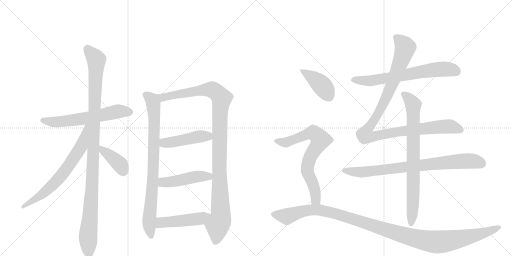
t = 0.00 s
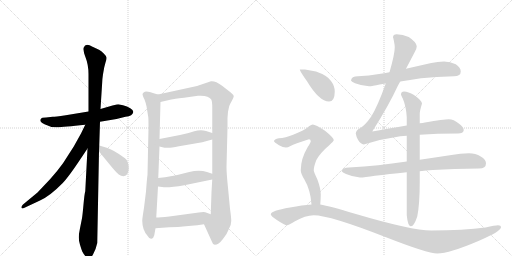
t = 2.72 s
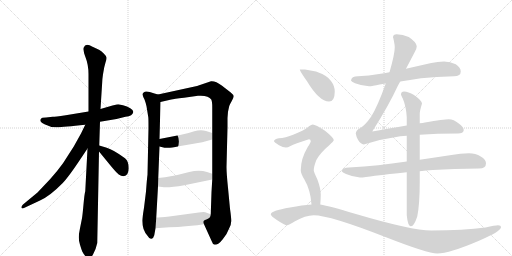
t = 5.45 s
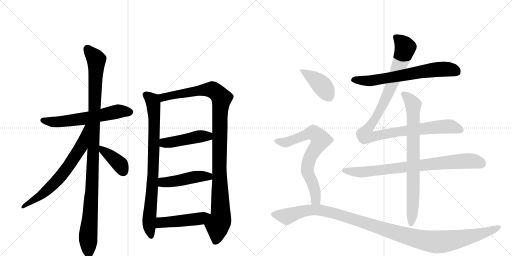
t = 8.17 s
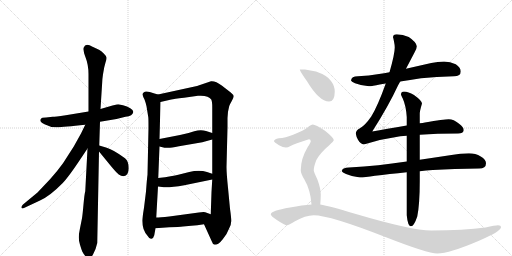
t = 10.90 s
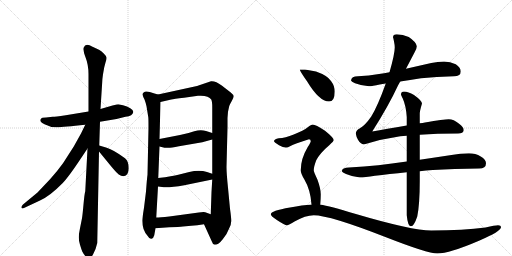
t = 13.62 s

The animated SVG that drew these frames (rendered in a browser with its animation timeline set to each time). Animation: 16 CSS @keyframes rules; one cycle of 13.62 s.

<svg version="1.1" viewBox="0 0 2048 1024" xmlns="http://www.w3.org/2000/svg">
  <g stroke="lightgray" stroke-dasharray="1,1" stroke-width="1" transform="scale(4, 4)">
    <line x1="0" y1="0" x2="256" y2="256"></line>
    <line x1="256" y1="0" x2="0" y2="256"></line>
    <line x1="128" y1="0" x2="128" y2="256"></line>
    <line x1="0" y1="128" x2="256" y2="128"></line>
    <line x1="256" y1="0" x2="512" y2="256"></line>
    <line x1="512" y1="0" x2="256" y2="256"></line>
    <line x1="384" y1="0" x2="384" y2="256"></line>
    <line x1="256" y1="128" x2="512" y2="128"></line>
  </g>
<g transform="scale(1, -1) translate(0, -850)">
   <style type="text/css">
    @keyframes keyframes0 {
      from {
       stroke: black;
       stroke-dashoffset: 609;
       stroke-width: 128;
       }
       66% {
       animation-timing-function: step-end;
       stroke: black;
       stroke-dashoffset: 0;
       stroke-width: 128;
       }
       to {
       stroke: black;
       stroke-width: 1024;
       }
       }
       #make-me-a-hanzi-animation-0 {
         animation: keyframes0 0.745605s both;
         animation-delay: 0.000000s;
         animation-timing-function: linear;
       }
    @keyframes keyframes1 {
      from {
       stroke: black;
       stroke-dashoffset: 1101;
       stroke-width: 128;
       }
       78% {
       animation-timing-function: step-end;
       stroke: black;
       stroke-dashoffset: 0;
       stroke-width: 128;
       }
       to {
       stroke: black;
       stroke-width: 1024;
       }
       }
       #make-me-a-hanzi-animation-1 {
         animation: keyframes1 1.145996s both;
         animation-delay: 0.745605s;
         animation-timing-function: linear;
       }
    @keyframes keyframes2 {
      from {
       stroke: black;
       stroke-dashoffset: 681;
       stroke-width: 128;
       }
       69% {
       animation-timing-function: step-end;
       stroke: black;
       stroke-dashoffset: 0;
       stroke-width: 128;
       }
       to {
       stroke: black;
       stroke-width: 1024;
       }
       }
       #make-me-a-hanzi-animation-2 {
         animation: keyframes2 0.804199s both;
         animation-delay: 1.891602s;
         animation-timing-function: linear;
       }
    @keyframes keyframes3 {
      from {
       stroke: black;
       stroke-dashoffset: 392;
       stroke-width: 128;
       }
       56% {
       animation-timing-function: step-end;
       stroke: black;
       stroke-dashoffset: 0;
       stroke-width: 128;
       }
       to {
       stroke: black;
       stroke-width: 1024;
       }
       }
       #make-me-a-hanzi-animation-3 {
         animation: keyframes3 0.569010s both;
         animation-delay: 2.695801s;
         animation-timing-function: linear;
       }
    @keyframes keyframes4 {
      from {
       stroke: black;
       stroke-dashoffset: 837;
       stroke-width: 128;
       }
       73% {
       animation-timing-function: step-end;
       stroke: black;
       stroke-dashoffset: 0;
       stroke-width: 128;
       }
       to {
       stroke: black;
       stroke-width: 1024;
       }
       }
       #make-me-a-hanzi-animation-4 {
         animation: keyframes4 0.931152s both;
         animation-delay: 3.264811s;
         animation-timing-function: linear;
       }
    @keyframes keyframes5 {
      from {
       stroke: black;
       stroke-dashoffset: 1097;
       stroke-width: 128;
       }
       78% {
       animation-timing-function: step-end;
       stroke: black;
       stroke-dashoffset: 0;
       stroke-width: 128;
       }
       to {
       stroke: black;
       stroke-width: 1024;
       }
       }
       #make-me-a-hanzi-animation-5 {
         animation: keyframes5 1.142741s both;
         animation-delay: 4.195964s;
         animation-timing-function: linear;
       }
    @keyframes keyframes6 {
      from {
       stroke: black;
       stroke-dashoffset: 458;
       stroke-width: 128;
       }
       60% {
       animation-timing-function: step-end;
       stroke: black;
       stroke-dashoffset: 0;
       stroke-width: 128;
       }
       to {
       stroke: black;
       stroke-width: 1024;
       }
       }
       #make-me-a-hanzi-animation-6 {
         animation: keyframes6 0.622721s both;
         animation-delay: 5.338704s;
         animation-timing-function: linear;
       }
    @keyframes keyframes7 {
      from {
       stroke: black;
       stroke-dashoffset: 467;
       stroke-width: 128;
       }
       60% {
       animation-timing-function: step-end;
       stroke: black;
       stroke-dashoffset: 0;
       stroke-width: 128;
       }
       to {
       stroke: black;
       stroke-width: 1024;
       }
       }
       #make-me-a-hanzi-animation-7 {
         animation: keyframes7 0.630046s both;
         animation-delay: 5.961426s;
         animation-timing-function: linear;
       }
    @keyframes keyframes8 {
      from {
       stroke: black;
       stroke-dashoffset: 475;
       stroke-width: 128;
       }
       61% {
       animation-timing-function: step-end;
       stroke: black;
       stroke-dashoffset: 0;
       stroke-width: 128;
       }
       to {
       stroke: black;
       stroke-width: 1024;
       }
       }
       #make-me-a-hanzi-animation-8 {
         animation: keyframes8 0.636556s both;
         animation-delay: 6.591471s;
         animation-timing-function: linear;
       }
    @keyframes keyframes9 {
      from {
       stroke: black;
       stroke-dashoffset: 676;
       stroke-width: 128;
       }
       69% {
       animation-timing-function: step-end;
       stroke: black;
       stroke-dashoffset: 0;
       stroke-width: 128;
       }
       to {
       stroke: black;
       stroke-width: 1024;
       }
       }
       #make-me-a-hanzi-animation-9 {
         animation: keyframes9 0.800130s both;
         animation-delay: 7.228027s;
         animation-timing-function: linear;
       }
    @keyframes keyframes10 {
      from {
       stroke: black;
       stroke-dashoffset: 1091;
       stroke-width: 128;
       }
       78% {
       animation-timing-function: step-end;
       stroke: black;
       stroke-dashoffset: 0;
       stroke-width: 128;
       }
       to {
       stroke: black;
       stroke-width: 1024;
       }
       }
       #make-me-a-hanzi-animation-10 {
         animation: keyframes10 1.137858s both;
         animation-delay: 8.028158s;
         animation-timing-function: linear;
       }
    @keyframes keyframes11 {
      from {
       stroke: black;
       stroke-dashoffset: 812;
       stroke-width: 128;
       }
       73% {
       animation-timing-function: step-end;
       stroke: black;
       stroke-dashoffset: 0;
       stroke-width: 128;
       }
       to {
       stroke: black;
       stroke-width: 1024;
       }
       }
       #make-me-a-hanzi-animation-11 {
         animation: keyframes11 0.910807s both;
         animation-delay: 9.166016s;
         animation-timing-function: linear;
       }
    @keyframes keyframes12 {
      from {
       stroke: black;
       stroke-dashoffset: 791;
       stroke-width: 128;
       }
       72% {
       animation-timing-function: step-end;
       stroke: black;
       stroke-dashoffset: 0;
       stroke-width: 128;
       }
       to {
       stroke: black;
       stroke-width: 1024;
       }
       }
       #make-me-a-hanzi-animation-12 {
         animation: keyframes12 0.893717s both;
         animation-delay: 10.076823s;
         animation-timing-function: linear;
       }
    @keyframes keyframes13 {
      from {
       stroke: black;
       stroke-dashoffset: 412;
       stroke-width: 128;
       }
       57% {
       animation-timing-function: step-end;
       stroke: black;
       stroke-dashoffset: 0;
       stroke-width: 128;
       }
       to {
       stroke: black;
       stroke-width: 1024;
       }
       }
       #make-me-a-hanzi-animation-13 {
         animation: keyframes13 0.585286s both;
         animation-delay: 10.970540s;
         animation-timing-function: linear;
       }
    @keyframes keyframes14 {
      from {
       stroke: black;
       stroke-dashoffset: 730;
       stroke-width: 128;
       }
       70% {
       animation-timing-function: step-end;
       stroke: black;
       stroke-dashoffset: 0;
       stroke-width: 128;
       }
       to {
       stroke: black;
       stroke-width: 1024;
       }
       }
       #make-me-a-hanzi-animation-14 {
         animation: keyframes14 0.844076s both;
         animation-delay: 11.555827s;
         animation-timing-function: linear;
       }
    @keyframes keyframes15 {
      from {
       stroke: black;
       stroke-dashoffset: 1191;
       stroke-width: 128;
       }
       79% {
       animation-timing-function: step-end;
       stroke: black;
       stroke-dashoffset: 0;
       stroke-width: 128;
       }
       to {
       stroke: black;
       stroke-width: 1024;
       }
       }
       #make-me-a-hanzi-animation-15 {
         animation: keyframes15 1.219238s both;
         animation-delay: 12.399902s;
         animation-timing-function: linear;
       }
</style>
<path d="M 400 363 L 466 374 L 502 383 Q 531 386 533 402 Q 534 409 521 417 Q 509 425 492 429 L 473 433 Q 470 433 450 428 L 402 414 L 354 404 L 263 389 Q 219 383 211 383 L 184 380 Q 166 380 164 375 Q 154 365 178 353 Q 202 340 228 341 Q 254 342 341 351 L 400 363 Z" fill="lightgray"></path> 
<path d="M 397 268 L 400 363 L 402 414 L 409 524 Q 409 532 412 553 L 417 581 L 422 600 Q 427 614 426 620 Q 426 625 415 636 Q 405 646 396 651 L 370 663 Q 342 680 335 660 Q 331 650 342 621 Q 354 591 354 553 L 354 404 L 350 256 L 341 85 Q 338 76 334 32 Q 330 -12 328 -23 L 320 -63 Q 315 -87 315 -99 Q 315 -112 320 -129 Q 325 -146 329 -156 Q 334 -166 342 -175 Q 351 -184 357 -184 Q 362 -186 372 -168 Q 383 -150 389 -122 L 396 244 L 397 268 Z" fill="lightgray"></path> 
<path d="M 341 351 L 324 316 L 295 264 L 252 197 Q 232 169 201 134 L 150 80 L 92 32 Q 84 24 86 19 Q 88 14 98 19 L 160 48 Q 200 66 251 118 Q 275 143 326 220 L 350 256 C 426 369 354 378 341 351 Z" fill="lightgray"></path> 
<path d="M 494 145 Q 515 149 515 177 Q 515 205 500 217 Q 454 251 427 259 L 397 268 C 370 276 377 267 396 244 L 446 183 Q 466 159 475 152 Q 484 145 494 145 Z" fill="lightgray"></path> 
<path d="M 632 472 L 618 476 Q 583 489 576 481 Q 570 477 570 472 Q 571 466 578 452 Q 584 436 586 425 L 593 382 Q 594 379 594 338 L 590 151 Q 588 138 584 84 L 576 19 Q 569 -24 569 -33 Q 569 -69 590 -93 Q 598 -107 606 -105 Q 614 -103 617 -91 L 622 -63 L 625 -20 L 632 104 L 633 138 L 638 264 L 638 294 L 642 442 C 643 469 643 469 632 472 Z" fill="lightgray"></path> 
<path d="M 910 378 L 912 403 L 917 426 Q 919 432 927 446 Q 935 460 935 465 Q 935 470 923 480 L 887 508 Q 862 527 844 525 L 788 506 L 632 472 C 603 466 613 435 642 442 L 685 452 Q 694 454 736 459 L 792 467 Q 834 470 845 452 Q 849 444 849 421 L 849 318 L 849 292 L 849 155 L 849 132 L 846 82 L 843 -7 C 842 -37 804 -20 816 -47 L 846 -113 Q 850 -127 859 -129 Q 874 -129 891 -107 Q 909 -85 916 -65 Q 925 -49 925 -34 Q 925 -20 920 15 L 912 99 Q 906 157 906 182 L 910 341 L 910 378 Z" fill="lightgray"></path> 
<path d="M 638 264 L 658 259 L 671 259 Q 679 258 716 265 L 809 281 L 849 292 C 878 300 878 309 849 318 L 824 326 Q 803 333 777 325 Q 752 316 720 310 L 638 294 C 609 288 609 271 638 264 Z" fill="lightgray"></path> 
<path d="M 632 104 L 648 102 Q 672 98 737 109 L 849 132 C 878 138 877 146 849 155 L 828 162 Q 797 172 757 162 L 713 151 Q 692 145 633 138 C 603 134 602 108 632 104 Z" fill="lightgray"></path> 
<path d="M 622 -63 L 677 -59 Q 717 -58 732 -56 L 765 -53 Q 788 -51 816 -47 C 846 -43 871 -17 843 -7 L 821 1 Q 815 3 795 0 L 677 -16 Q 639 -20 625 -20 C 595 -21 592 -65 622 -63 Z" fill="lightgray"></path> 
<path d="M 1601 524 Q 1638 530 1684 537 Q 1744 543 1816 545 Q 1843 545 1843 564 Q 1843 580 1823 593 Q 1801 604 1776 604 Q 1751 604 1725 598 Q 1672 586 1624 575 L 1558 561 Q 1536 557 1516 554 Q 1476 547 1432 545 Q 1405 545 1404 528 Q 1405 523 1420 517 Q 1449 506 1476 505 Q 1489 505 1519 512 Q 1530 514 1543 516 L 1601 524 Z" fill="lightgray"></path> 
<path d="M 1627 348 Q 1543 334 1489 324 Q 1554 426 1591 506 Q 1595 514 1601 524 L 1624 575 Q 1646 617 1658 640 Q 1667 654 1667 665 Q 1665 682 1635 702 Q 1611 713 1587 713 Q 1572 713 1572 700 Q 1573 700 1576 684 Q 1579 670 1579 660 Q 1579 634 1558 561 L 1543 516 Q 1511 426 1485 384 Q 1460 348 1440 337 Q 1424 329 1423 316 Q 1425 303 1432 291 Q 1442 274 1455 272 Q 1529 295 1601 305 Q 1613 306 1627 307 L 1679 311 Q 1748 316 1832 316 Q 1853 316 1855 329 Q 1855 342 1835 356 Q 1815 373 1795 373 Q 1776 373 1700 360 Q 1691 358 1679 357 L 1627 348 Z" fill="lightgray"></path> 
<path d="M 1627 204 Q 1566 196 1513 189 Q 1457 183 1396 180 Q 1369 180 1367 165 Q 1369 160 1384 154 Q 1412 142 1440 140 Q 1458 140 1500 147 Q 1555 154 1627 161 L 1679 165 Q 1704 168 1731 170 Q 1815 175 1916 176 Q 1944 176 1944 197 Q 1944 212 1923 224 Q 1902 237 1876 237 Q 1841 237 1806 230 Q 1740 220 1679 211 L 1627 204 Z" fill="lightgray"></path> 
<path d="M 1616 484 Q 1604 484 1604 472 Q 1604 470 1611 456 Q 1624 427 1627 382 L 1627 348 L 1627 307 L 1627 204 L 1627 161 L 1627 -11 Q 1631 -55 1644 -55 Q 1656 -55 1669 -16 Q 1679 33 1679 125 L 1679 165 L 1679 211 L 1679 311 L 1679 357 L 1679 396 Q 1679 406 1688 436 Q 1688 447 1656 470 Q 1633 484 1616 484 Z" fill="lightgray"></path> 
<path d="M 1220 572 L 1199 572 Q 1199 566 1228 525 Q 1277 444 1316 444 Q 1339 444 1339 484 Q 1339 506 1324 526 Q 1310 548 1264 564 L 1220 572 Z" fill="lightgray"></path> 
<path d="M 1251 352 Q 1245 352 1231 341 Q 1215 328 1175 312 Q 1141 298 1115 297 Q 1096 293 1096 285 Q 1096 282 1116 269 Q 1132 260 1144 260 Q 1151 260 1162 266 Q 1177 274 1236 293 Q 1243 293 1243 285 Q 1243 280 1231 262 Q 1203 215 1203 169 Q 1203 156 1217 133 Q 1242 91 1246 32 C 1249 2 1279 2 1281 32 Q 1283 57 1283 73 Q 1283 95 1270 131 Q 1255 163 1255 169 Q 1255 183 1265 209 Q 1281 239 1317 269 Q 1335 286 1335 289 Q 1335 299 1300 327 Q 1262 352 1251 352 Z" fill="lightgray"></path> 
<path d="M 1246 32 Q 1210 30 1160 20 Q 1083 7 1083 -7 Q 1083 -14 1109 -31 Q 1139 -51 1148 -51 Q 1154 -51 1180 -35 Q 1221 -11 1255 -11 Q 1319 -11 1544 -99 Q 1710 -164 1749 -164 Q 1797 -164 1916 -113 Q 2004 -75 2004 -59 Q 2004 -51 1992 -51 Q 1981 -51 1942 -60 Q 1855 -72 1725 -72 Q 1647 -72 1420 -5 Q 1318 26 1281 32 L 1246 32 Z" fill="lightgray"></path> 
      <clipPath id="make-me-a-hanzi-clip-0">
      <path d="M 400 363 L 466 374 L 502 383 Q 531 386 533 402 Q 534 409 521 417 Q 509 425 492 429 L 473 433 Q 470 433 450 428 L 402 414 L 354 404 L 263 389 Q 219 383 211 383 L 184 380 Q 166 380 164 375 Q 154 365 178 353 Q 202 340 228 341 Q 254 342 341 351 L 400 363 Z" fill="lightgray"></path>
      </clipPath>
      <path clip-path="url(#make-me-a-hanzi-clip-0)" d="M 172 368 L 249 364 L 344 376 L 473 405 L 521 402 " fill="none" id="make-me-a-hanzi-animation-0" stroke-dasharray="481 962" stroke-linecap="round"></path>

      <clipPath id="make-me-a-hanzi-clip-1">
      <path d="M 397 268 L 400 363 L 402 414 L 409 524 Q 409 532 412 553 L 417 581 L 422 600 Q 427 614 426 620 Q 426 625 415 636 Q 405 646 396 651 L 370 663 Q 342 680 335 660 Q 331 650 342 621 Q 354 591 354 553 L 354 404 L 350 256 L 341 85 Q 338 76 334 32 Q 330 -12 328 -23 L 320 -63 Q 315 -87 315 -99 Q 315 -112 320 -129 Q 325 -146 329 -156 Q 334 -166 342 -175 Q 351 -184 357 -184 Q 362 -186 372 -168 Q 383 -150 389 -122 L 396 244 L 397 268 Z" fill="lightgray"></path>
      </clipPath>
      <path clip-path="url(#make-me-a-hanzi-clip-1)" d="M 349 657 L 385 611 L 368 107 L 352 -103 L 356 -175 " fill="none" id="make-me-a-hanzi-animation-1" stroke-dasharray="973 1946" stroke-linecap="round"></path>

      <clipPath id="make-me-a-hanzi-clip-2">
      <path d="M 341 351 L 324 316 L 295 264 L 252 197 Q 232 169 201 134 L 150 80 L 92 32 Q 84 24 86 19 Q 88 14 98 19 L 160 48 Q 200 66 251 118 Q 275 143 326 220 L 350 256 C 426 369 354 378 341 351 Z" fill="lightgray"></path>
      </clipPath>
      <path clip-path="url(#make-me-a-hanzi-clip-2)" d="M 348 347 L 325 264 L 258 164 L 176 78 L 92 24 " fill="none" id="make-me-a-hanzi-animation-2" stroke-dasharray="553 1106" stroke-linecap="round"></path>

      <clipPath id="make-me-a-hanzi-clip-3">
      <path d="M 494 145 Q 515 149 515 177 Q 515 205 500 217 Q 454 251 427 259 L 397 268 C 370 276 377 267 396 244 L 446 183 Q 466 159 475 152 Q 484 145 494 145 Z" fill="lightgray"></path>
      </clipPath>
      <path clip-path="url(#make-me-a-hanzi-clip-3)" d="M 403 262 L 409 249 L 482 190 L 492 164 " fill="none" id="make-me-a-hanzi-animation-3" stroke-dasharray="264 528" stroke-linecap="round"></path>

      <clipPath id="make-me-a-hanzi-clip-4">
      <path d="M 632 472 L 618 476 Q 583 489 576 481 Q 570 477 570 472 Q 571 466 578 452 Q 584 436 586 425 L 593 382 Q 594 379 594 338 L 590 151 Q 588 138 584 84 L 576 19 Q 569 -24 569 -33 Q 569 -69 590 -93 Q 598 -107 606 -105 Q 614 -103 617 -91 L 622 -63 L 625 -20 L 632 104 L 633 138 L 638 264 L 638 294 L 642 442 C 643 469 643 469 632 472 Z" fill="lightgray"></path>
      </clipPath>
      <path clip-path="url(#make-me-a-hanzi-clip-4)" d="M 581 471 L 609 448 L 617 391 L 613 162 L 596 -40 L 604 -95 " fill="none" id="make-me-a-hanzi-animation-4" stroke-dasharray="709 1418" stroke-linecap="round"></path>

      <clipPath id="make-me-a-hanzi-clip-5">
      <path d="M 910 378 L 912 403 L 917 426 Q 919 432 927 446 Q 935 460 935 465 Q 935 470 923 480 L 887 508 Q 862 527 844 525 L 788 506 L 632 472 C 603 466 613 435 642 442 L 685 452 Q 694 454 736 459 L 792 467 Q 834 470 845 452 Q 849 444 849 421 L 849 318 L 849 292 L 849 155 L 849 132 L 846 82 L 843 -7 C 842 -37 804 -20 816 -47 L 846 -113 Q 850 -127 859 -129 Q 874 -129 891 -107 Q 909 -85 916 -65 Q 925 -49 925 -34 Q 925 -20 920 15 L 912 99 Q 906 157 906 182 L 910 341 L 910 378 Z" fill="lightgray"></path>
      </clipPath>
      <path clip-path="url(#make-me-a-hanzi-clip-5)" d="M 641 467 L 652 460 L 784 486 L 848 492 L 872 476 L 886 456 L 879 384 L 877 177 L 883 -13 L 870 -52 L 861 -117 " fill="none" id="make-me-a-hanzi-animation-5" stroke-dasharray="969 1938" stroke-linecap="round"></path>

      <clipPath id="make-me-a-hanzi-clip-6">
      <path d="M 638 264 L 658 259 L 671 259 Q 679 258 716 265 L 809 281 L 849 292 C 878 300 878 309 849 318 L 824 326 Q 803 333 777 325 Q 752 316 720 310 L 638 294 C 609 288 609 271 638 264 Z" fill="lightgray"></path>
      </clipPath>
      <path clip-path="url(#make-me-a-hanzi-clip-6)" d="M 647 287 L 657 278 L 702 283 L 790 304 L 832 305 L 840 312 " fill="none" id="make-me-a-hanzi-animation-6" stroke-dasharray="330 660" stroke-linecap="round"></path>

      <clipPath id="make-me-a-hanzi-clip-7">
      <path d="M 632 104 L 648 102 Q 672 98 737 109 L 849 132 C 878 138 877 146 849 155 L 828 162 Q 797 172 757 162 L 713 151 Q 692 145 633 138 C 603 134 602 108 632 104 Z" fill="lightgray"></path>
      </clipPath>
      <path clip-path="url(#make-me-a-hanzi-clip-7)" d="M 637 110 L 654 121 L 795 144 L 834 144 L 841 138 " fill="none" id="make-me-a-hanzi-animation-7" stroke-dasharray="339 678" stroke-linecap="round"></path>

      <clipPath id="make-me-a-hanzi-clip-8">
      <path d="M 622 -63 L 677 -59 Q 717 -58 732 -56 L 765 -53 Q 788 -51 816 -47 C 846 -43 871 -17 843 -7 L 821 1 Q 815 3 795 0 L 677 -16 Q 639 -20 625 -20 C 595 -21 592 -65 622 -63 Z" fill="lightgray"></path>
      </clipPath>
      <path clip-path="url(#make-me-a-hanzi-clip-8)" d="M 628 -56 L 644 -40 L 802 -24 L 836 -9 " fill="none" id="make-me-a-hanzi-animation-8" stroke-dasharray="347 694" stroke-linecap="round"></path>

      <clipPath id="make-me-a-hanzi-clip-9">
      <path d="M 1601 524 Q 1638 530 1684 537 Q 1744 543 1816 545 Q 1843 545 1843 564 Q 1843 580 1823 593 Q 1801 604 1776 604 Q 1751 604 1725 598 Q 1672 586 1624 575 L 1558 561 Q 1536 557 1516 554 Q 1476 547 1432 545 Q 1405 545 1404 528 Q 1405 523 1420 517 Q 1449 506 1476 505 Q 1489 505 1519 512 Q 1530 514 1543 516 L 1601 524 Z" fill="lightgray"></path>
      </clipPath>
      <path clip-path="url(#make-me-a-hanzi-clip-9)" d="M 1412 530 L 1490 528 L 1771 574 L 1798 573 L 1827 563 " fill="none" id="make-me-a-hanzi-animation-9" stroke-dasharray="548 1096" stroke-linecap="round"></path>

      <clipPath id="make-me-a-hanzi-clip-10">
      <path d="M 1627 348 Q 1543 334 1489 324 Q 1554 426 1591 506 Q 1595 514 1601 524 L 1624 575 Q 1646 617 1658 640 Q 1667 654 1667 665 Q 1665 682 1635 702 Q 1611 713 1587 713 Q 1572 713 1572 700 Q 1573 700 1576 684 Q 1579 670 1579 660 Q 1579 634 1558 561 L 1543 516 Q 1511 426 1485 384 Q 1460 348 1440 337 Q 1424 329 1423 316 Q 1425 303 1432 291 Q 1442 274 1455 272 Q 1529 295 1601 305 Q 1613 306 1627 307 L 1679 311 Q 1748 316 1832 316 Q 1853 316 1855 329 Q 1855 342 1835 356 Q 1815 373 1795 373 Q 1776 373 1700 360 Q 1691 358 1679 357 L 1627 348 Z" fill="lightgray"></path>
      </clipPath>
      <path clip-path="url(#make-me-a-hanzi-clip-10)" d="M 1582 702 L 1609 679 L 1621 660 L 1612 629 L 1552 474 L 1513 396 L 1467 329 L 1460 308 L 1487 302 L 1621 328 L 1784 344 L 1815 341 L 1842 330 " fill="none" id="make-me-a-hanzi-animation-10" stroke-dasharray="963 1926" stroke-linecap="round"></path>

      <clipPath id="make-me-a-hanzi-clip-11">
      <path d="M 1627 204 Q 1566 196 1513 189 Q 1457 183 1396 180 Q 1369 180 1367 165 Q 1369 160 1384 154 Q 1412 142 1440 140 Q 1458 140 1500 147 Q 1555 154 1627 161 L 1679 165 Q 1704 168 1731 170 Q 1815 175 1916 176 Q 1944 176 1944 197 Q 1944 212 1923 224 Q 1902 237 1876 237 Q 1841 237 1806 230 Q 1740 220 1679 211 L 1627 204 Z" fill="lightgray"></path>
      </clipPath>
      <path clip-path="url(#make-me-a-hanzi-clip-11)" d="M 1374 167 L 1470 163 L 1857 206 L 1897 205 L 1926 196 " fill="none" id="make-me-a-hanzi-animation-11" stroke-dasharray="684 1368" stroke-linecap="round"></path>

      <clipPath id="make-me-a-hanzi-clip-12">
      <path d="M 1616 484 Q 1604 484 1604 472 Q 1604 470 1611 456 Q 1624 427 1627 382 L 1627 348 L 1627 307 L 1627 204 L 1627 161 L 1627 -11 Q 1631 -55 1644 -55 Q 1656 -55 1669 -16 Q 1679 33 1679 125 L 1679 165 L 1679 211 L 1679 311 L 1679 357 L 1679 396 Q 1679 406 1688 436 Q 1688 447 1656 470 Q 1633 484 1616 484 Z" fill="lightgray"></path>
      </clipPath>
      <path clip-path="url(#make-me-a-hanzi-clip-12)" d="M 1615 474 L 1648 441 L 1653 418 L 1654 96 L 1644 -46 " fill="none" id="make-me-a-hanzi-animation-12" stroke-dasharray="663 1326" stroke-linecap="round"></path>

      <clipPath id="make-me-a-hanzi-clip-13">
      <path d="M 1220 572 L 1199 572 Q 1199 566 1228 525 Q 1277 444 1316 444 Q 1339 444 1339 484 Q 1339 506 1324 526 Q 1310 548 1264 564 L 1220 572 Z" fill="lightgray"></path>
      </clipPath>
      <path clip-path="url(#make-me-a-hanzi-clip-13)" d="M 1204 571 L 1287 509 L 1316 465 " fill="none" id="make-me-a-hanzi-animation-13" stroke-dasharray="284 568" stroke-linecap="round"></path>

      <clipPath id="make-me-a-hanzi-clip-14">
      <path d="M 1251 352 Q 1245 352 1231 341 Q 1215 328 1175 312 Q 1141 298 1115 297 Q 1096 293 1096 285 Q 1096 282 1116 269 Q 1132 260 1144 260 Q 1151 260 1162 266 Q 1177 274 1236 293 Q 1243 293 1243 285 Q 1243 280 1231 262 Q 1203 215 1203 169 Q 1203 156 1217 133 Q 1242 91 1246 32 C 1249 2 1279 2 1281 32 Q 1283 57 1283 73 Q 1283 95 1270 131 Q 1255 163 1255 169 Q 1255 183 1265 209 Q 1281 239 1317 269 Q 1335 286 1335 289 Q 1335 299 1300 327 Q 1262 352 1251 352 Z" fill="lightgray"></path>
      </clipPath>
      <path clip-path="url(#make-me-a-hanzi-clip-14)" d="M 1102 286 L 1149 282 L 1253 319 L 1283 291 L 1239 219 L 1229 174 L 1257 101 L 1264 50 L 1275 40 " fill="none" id="make-me-a-hanzi-animation-14" stroke-dasharray="602 1204" stroke-linecap="round"></path>

      <clipPath id="make-me-a-hanzi-clip-15">
      <path d="M 1246 32 Q 1210 30 1160 20 Q 1083 7 1083 -7 Q 1083 -14 1109 -31 Q 1139 -51 1148 -51 Q 1154 -51 1180 -35 Q 1221 -11 1255 -11 Q 1319 -11 1544 -99 Q 1710 -164 1749 -164 Q 1797 -164 1916 -113 Q 2004 -75 2004 -59 Q 2004 -51 1992 -51 Q 1981 -51 1942 -60 Q 1855 -72 1725 -72 Q 1647 -72 1420 -5 Q 1318 26 1281 32 L 1246 32 Z" fill="lightgray"></path>
      </clipPath>
      <path clip-path="url(#make-me-a-hanzi-clip-15)" d="M 1090 -7 L 1147 -16 L 1216 6 L 1252 11 L 1291 8 L 1403 -22 L 1630 -96 L 1748 -118 L 1818 -110 L 1919 -88 L 1995 -59 " fill="none" id="make-me-a-hanzi-animation-15" stroke-dasharray="1063 2126" stroke-linecap="round"></path>

</g>
</svg>
